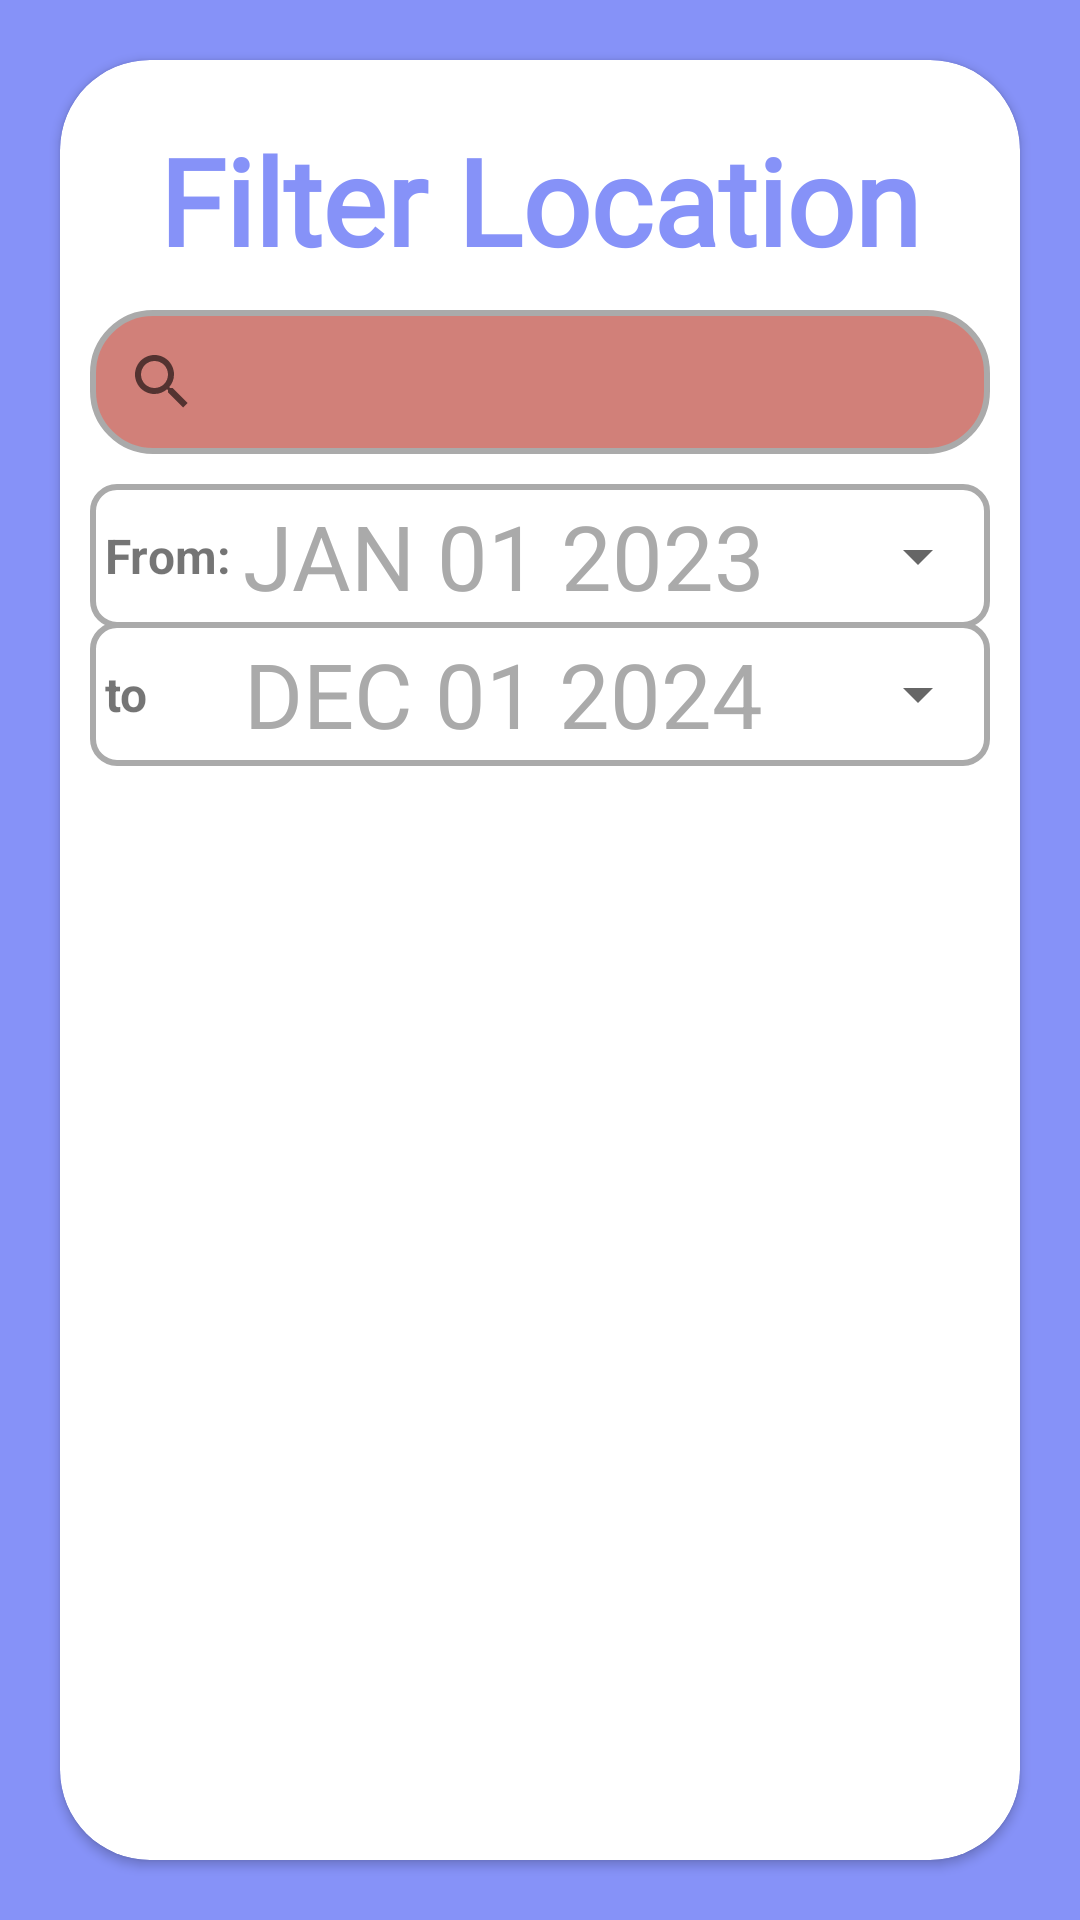

Produce the Android XML layout that renders to this screen, including the resource entries it uses.
<!-- AndroidManifest.xml: application theme Theme.Cleanish -->
<!-- res/layout/fragment_filter.xml -->
<?xml version="1.0" encoding="utf-8"?>
<FrameLayout xmlns:android="http://schemas.android.com/apk/res/android"
    xmlns:tools="http://schemas.android.com/tools"
    android:layout_width="match_parent"
    android:layout_height="match_parent"
    xmlns:app="http://schemas.android.com/apk/res-auto"
    tools:context=".FilterFragment"
    android:background="@color/teal_200"
    android:backgroundTint="@color/blue"
    android:theme="@style/Theme.App">

    <androidx.cardview.widget.CardView
        android:layout_width="match_parent"
        android:layout_height="match_parent"
        android:layout_margin="20dp"
        app:cardCornerRadius="30dp"
        android:elevation="20dp"
        app:cardBackgroundColor="@color/white">

        <LinearLayout
            android:layout_width="match_parent"
            android:layout_height="match_parent"
            android:gravity="center"
            android:orientation="vertical">


            <TextView
                android:layout_width="309dp"
                android:layout_height="wrap_content"
                android:layout_marginTop="20dp"
                android:layout_marginBottom="10dp"
                android:fontFamily="@font/carter_one"
                android:text="Filter Location"
                android:textAlignment="center"
                android:textColor="@color/blue"
                android:textSize="40sp"
                android:textStyle="bold"
                app:layout_constraintVertical_bias="0.116" />

            <SearchView
                android:id="@+id/itemListSearchView"
                android:layout_width="match_parent"
                android:layout_height="wrap_content"
                android:layout_marginLeft="10dp"
                android:layout_marginRight="10dp"
                android:layout_marginBottom="10dp"
                android:background="@drawable/border_top_background"
                android:iconifiedByDefault="true"
                android:queryHint="Location Name" />

            <LinearLayout
                android:layout_width="match_parent"
                android:layout_height="wrap_content"
                android:gravity="center"
                android:layout_marginLeft="10dp"
                android:layout_marginRight="10dp"
                android:background="@drawable/border_bottom_background">

                <TextView
                    android:layout_width="wrap_content"
                    android:layout_height="wrap_content"
                    android:text="From: "
                    android:textSize="16sp"
                    android:textStyle="bold"
                    android:layout_marginStart="5dp"/>

                <Button
                    android:id="@+id/datePickerFilterBetween"
                    style="@style/Widget.AppCompat.Spinner"
                    android:layout_width="match_parent"
                    android:layout_height="wrap_content"
                    android:text="JAN 01 2023"
                    android:textColor="@color/darker_gray"
                    android:textSize="30sp" />

            </LinearLayout>

            <LinearLayout
                android:layout_width="match_parent"
                android:layout_height="wrap_content"
                android:gravity="center"
                android:translationY="-2sp"
                android:layout_marginLeft="10dp"
                android:layout_marginRight="10dp"
                android:background="@drawable/border_bottom_background">

                <TextView
                    android:layout_width="wrap_content"
                    android:layout_height="wrap_content"
                    android:layout_marginStart="5dp"
                    android:text="to        "
                    android:textAlignment="viewStart"
                    android:textSize="16sp"
                    android:textStyle="bold" />

                <Button
                    android:id="@+id/datePickerFilterAnd"
                    style="@style/Widget.AppCompat.Spinner"
                    android:layout_width="match_parent"
                    android:layout_height="wrap_content"
                    android:text="DEC 01 2024"
                    android:textColor="@color/darker_gray"
                    android:textSize="30sp" />

            </LinearLayout>

            <ListView
                android:id="@+id/itemListView"
                android:layout_width="match_parent"
                android:layout_height="match_parent"
                android:layout_marginTop="10dp" />

        </LinearLayout>

    </androidx.cardview.widget.CardView>

</FrameLayout>
<!-- resources referenced by this layout -->
<resources>
  <color name="blue">#8692F8</color>
  <color name="darker_gray">#AAAAAA</color>
  <color name="teal_200">#FF03DAC5</color>
  <color name="white">#FFFFFFFF</color>
  <!-- drawable border_bottom_background (drawable) -->
  <?xml version="1.0" encoding="utf-8"?>
  <shape xmlns:android="http://schemas.android.com/apk/res/android"
      android:shape="rectangle">
      <solid android:color="@android:color/transparent" />
      <stroke
          android:width="2dp"
          android:color="@android:color/darker_gray" />
      <corners android:radius="8dp" /> 
  </shape>
  <!-- drawable border_top_background (drawable) -->
  <?xml version="1.0" encoding="utf-8"?>
  <shape xmlns:android="http://schemas.android.com/apk/res/android">
      <solid android:color="@color/red" />
      <corners android:radius="20dp" /> 
      <stroke
          android:width="2dp"
          android:color="@android:color/darker_gray" />
  </shape>
  <style name="Theme.App" parent="Theme.MaterialComponents.DayNight.DarkActionBar">
          
          <item name="colorPrimary">@color/blue</item>
          <item name="colorPrimaryDark">@color/blue</item>
          <item name="colorAccent">@color/black</item>
          
      </style>
  <style name="Theme.Cleanish" parent="Theme.MaterialComponents.DayNight.DarkActionBar">
          
          <item name="colorPrimary">@color/purple_500</item>
          <item name="colorPrimaryVariant">@color/purple_700</item>
          <item name="colorOnPrimary">@color/white</item>
          
          <item name="colorSecondary">@color/teal_200</item>
          <item name="colorSecondaryVariant">@color/teal_700</item>
          <item name="colorOnSecondary">@color/black</item>
          
          <item name="android:statusBarColor">?attr/colorPrimaryVariant</item>
          
      </style>
  <color name="red">#D18079</color>
  <color name="black">#FF000000</color>
  <color name="purple_500">#FF6200EE</color>
  <color name="purple_700">#FF3700B3</color>
  <color name="teal_700">#FF018786</color>
</resources>
